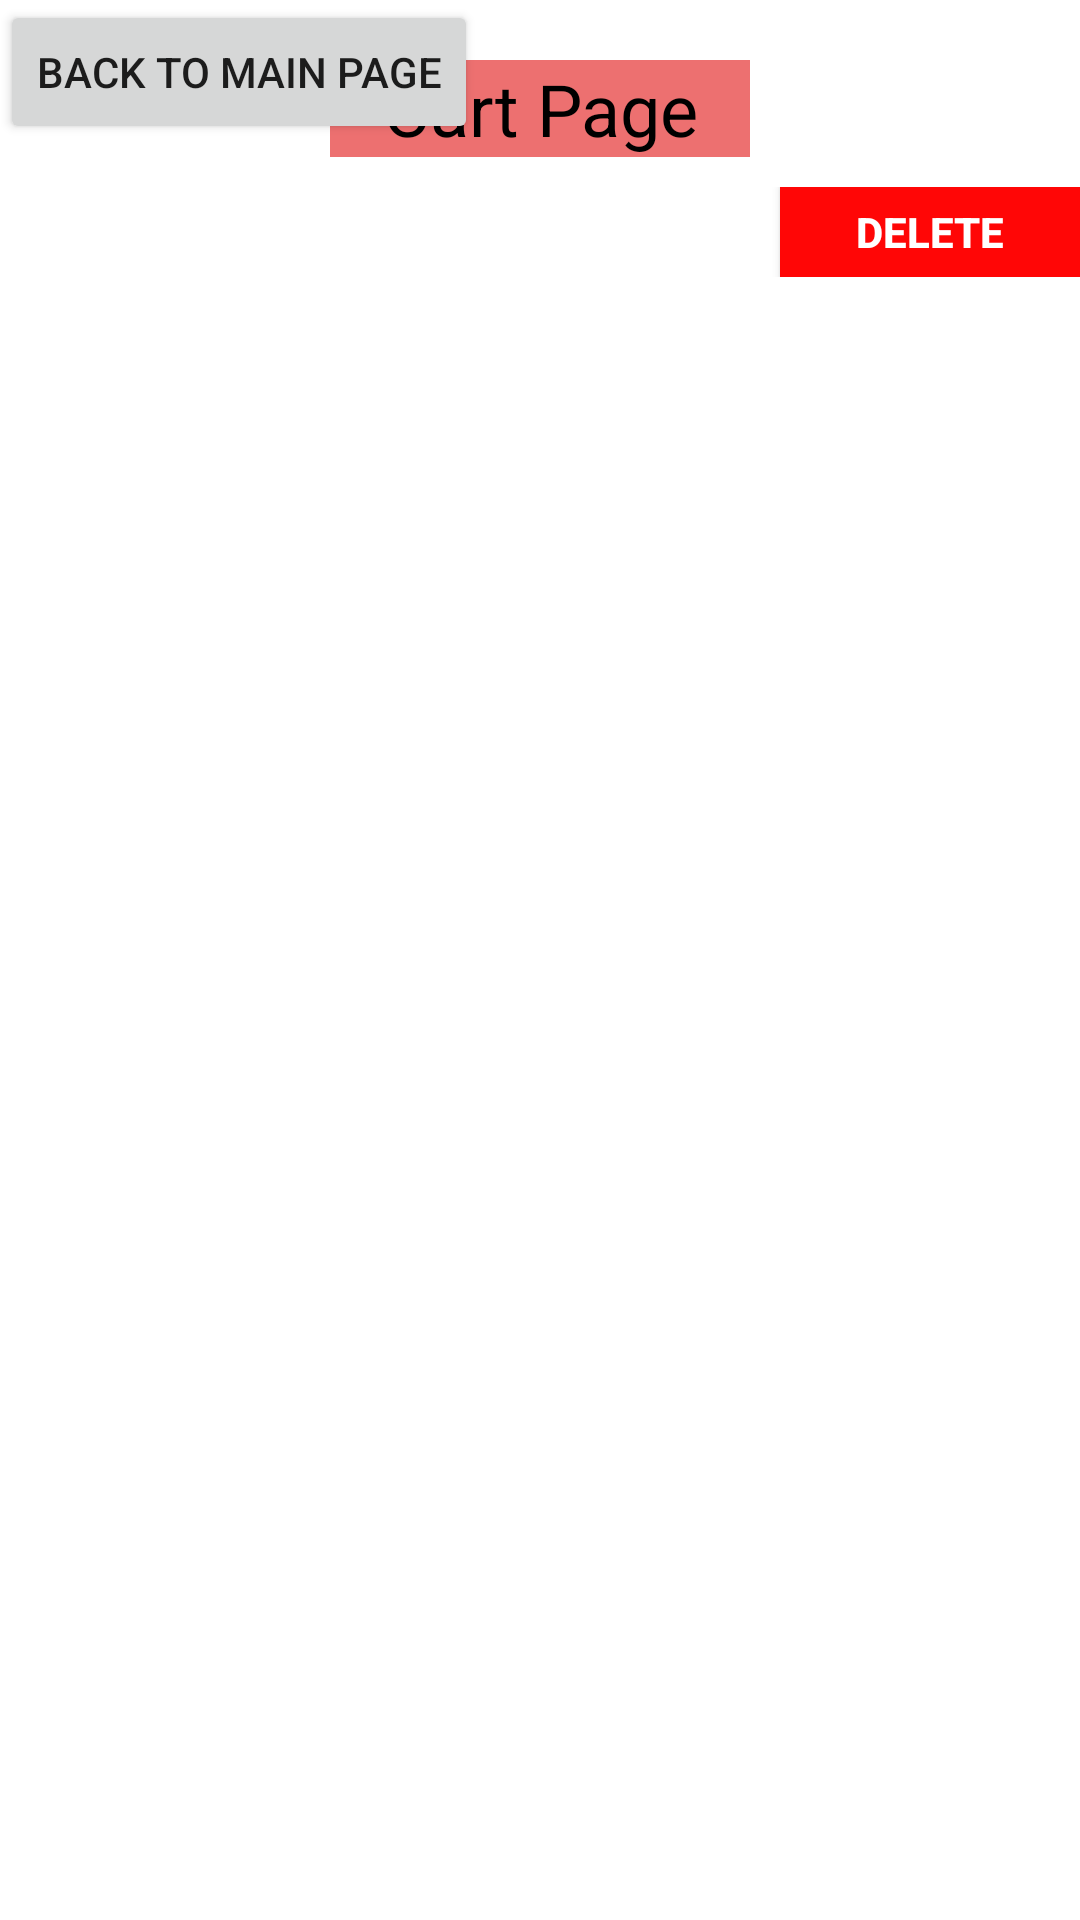

This screen was rendered from an Android layout file. Write that file and the resources it references.
<!-- AndroidManifest.xml: application theme AppTheme -->
<!-- res/layout/activity_cart.xml -->
<?xml version="1.0" encoding="utf-8"?>
<androidx.constraintlayout.widget.ConstraintLayout xmlns:android="http://schemas.android.com/apk/res/android"
    xmlns:app="http://schemas.android.com/apk/res-auto"
    xmlns:tools="http://schemas.android.com/tools"
    android:layout_width="match_parent"
    android:layout_height="match_parent"
    android:background="#FFFFFF"
    tools:context=".Cart">

    <TextView
        android:id="@+id/title"
        android:layout_width="140dp"
        android:layout_height="wrap_content"
        android:layout_marginTop="20dp"
        android:background="#ED7070"
        android:text="Cart Page"
        android:textAlignment="center"
        android:textColor="@android:color/black"
        android:textSize="24sp"
        app:layout_constraintEnd_toEndOf="parent"
        app:layout_constraintStart_toStartOf="parent"
        app:layout_constraintTop_toTopOf="parent" />

    <Button
        android:id="@+id/backButton"
        android:layout_width="wrap_content"
        android:layout_height="wrap_content"
        android:onClick="onBack"
        android:text="Back to Main Page"
        app:layout_constraintStart_toStartOf="parent"
        app:layout_constraintTop_toTopOf="parent" />

    <androidx.constraintlayout.widget.ConstraintLayout
        android:id="@+id/bill"
        android:layout_width="0dp"
        android:layout_height="wrap_content"
        android:layout_marginStart="16dp"
        android:layout_marginTop="8dp"
        android:layout_marginEnd="16dp"
        android:visibility="gone"
        app:layout_constraintEnd_toEndOf="parent"
        app:layout_constraintStart_toStartOf="parent"
        app:layout_constraintTop_toBottomOf="@+id/title">

        <TextView
            android:id="@+id/sub"
            android:layout_width="0dp"
            android:layout_height="wrap_content"
            android:text="@string/subtotal"
            android:textSize="18sp"
            android:textStyle="bold"
            app:layout_constraintStart_toStartOf="parent"
            app:layout_constraintTop_toTopOf="parent" />

        <Button
            android:id="@+id/button"
            android:layout_width="0dp"
            android:layout_height="wrap_content"
            android:layout_marginStart="16dp"
            android:layout_marginEnd="16dp"
            android:background="#FFEB3B"
            android:text="@string/proceed_to_checkout"
            android:textColor="@android:color/black"
            android:textStyle="bold"
            app:layout_constraintBottom_toBottomOf="parent"
            app:layout_constraintEnd_toEndOf="parent"
            app:layout_constraintStart_toStartOf="parent"
            app:layout_constraintTop_toBottomOf="@+id/sub" />

        <TextView
            android:id="@+id/numSubtotal"
            android:layout_width="wrap_content"
            android:layout_height="wrap_content"
            android:text="(num Item)"
            android:textColor="@android:color/black"
            android:textSize="18sp"
            app:layout_constraintStart_toEndOf="@+id/sub"
            app:layout_constraintTop_toTopOf="parent" />

        <TextView
            android:id="@+id/SubTotalPrice"
            android:layout_width="0dp"
            android:layout_height="wrap_content"
            android:text="Price"
            android:textColor="@android:color/black"
            android:textSize="18sp"
            app:layout_constraintEnd_toEndOf="parent"
            app:layout_constraintStart_toEndOf="@+id/numSubtotal"
            app:layout_constraintTop_toTopOf="parent" />
    </androidx.constraintlayout.widget.ConstraintLayout>

    <LinearLayout
        android:layout_width="match_parent"
        android:layout_height="wrap_content"
        android:layout_marginTop="10dp"
        android:orientation="vertical"
        app:layout_constraintEnd_toEndOf="parent"
        app:layout_constraintStart_toStartOf="parent"
        app:layout_constraintTop_toBottomOf="@+id/bill">

        <ListView
            android:id="@+id/cartList"
            android:layout_width="match_parent"
            android:layout_height="match_parent"
            android:choiceMode="multipleChoice"
            android:clickable="true"
            android:focusable="true"
            tools:listitem="@layout/item_cart">

        </ListView>

        <Button
            android:id="@+id/id_delete"
            android:layout_width="100dp"
            android:layout_height="30dp"
            android:layout_gravity="end"
            android:background="#FF0606"
            android:text="@string/delete"
            android:textColor="@android:color/white"
            android:textSize="14sp"
            android:textStyle="bold" />

    </LinearLayout>

    <TextView
        android:id="@+id/no"
        android:layout_width="0dp"
        android:layout_height="0dp"
        android:layout_gravity="center"
        android:paddingTop="100dp"
        android:text="@string/no_item_in_your_cart"
        android:textAlignment="center"
        android:textColor="@android:color/black"
        android:textSize="50sp"
        android:textStyle="bold"
        android:visibility="gone"
        app:layout_constraintEnd_toEndOf="parent"
        app:layout_constraintHorizontal_bias="1.0"
        app:layout_constraintStart_toStartOf="parent"
        app:layout_constraintTop_toBottomOf="@+id/bill" />

</androidx.constraintlayout.widget.ConstraintLayout>
<!-- res/layout/item_cart.xml (included above) -->
<?xml version="1.0" encoding="utf-8"?>
<androidx.cardview.widget.CardView xmlns:android="http://schemas.android.com/apk/res/android"
    xmlns:tools="http://schemas.android.com/tools"
    android:id="@+id/card"
    android:layout_width="match_parent"
    android:layout_height="wrap_content"
    android:visibility="visible">

    <LinearLayout
        android:layout_width="wrap_content"
        android:layout_height="wrap_content"
        android:orientation="vertical">

        <LinearLayout
            android:layout_width="wrap_content"
            android:layout_height="wrap_content"
            android:orientation="horizontal">

            <LinearLayout
                android:layout_width="wrap_content"
                android:layout_height="wrap_content">

                <ImageView
                    android:id="@+id/p_pic"
                    android:layout_width="160dp"
                    android:layout_height="150dp"
                    android:adjustViewBounds="true"
                    android:padding="2dp"
                    android:scaleType="centerCrop" />
            </LinearLayout>

            <LinearLayout
                android:layout_width="500dp"
                android:layout_height="wrap_content"
                android:orientation="vertical"
                android:paddingLeft="10dp">

                <TextView
                    android:id="@+id/productID"
                    android:layout_width="match_parent"
                    android:layout_height="wrap_content"
                    android:text="ID"
                    android:visibility="gone" />

                <TextView
                    android:id="@+id/productName"
                    android:layout_width="wrap_content"
                    android:layout_height="wrap_content"
                    android:padding="5dp"
                    android:text="Name"
                    android:textSize="24sp"
                    android:textStyle="bold" />

                <TextView
                    android:id="@+id/productPrice"
                    android:layout_width="match_parent"
                    android:layout_height="wrap_content"
                    android:layout_marginTop="8dp"
                    android:padding="5dp"
                    android:text="Price"
                    android:textSize="16sp" />

                <CheckBox
                    android:id="@+id/checkBox"
                    android:layout_width="wrap_content"
                    android:layout_height="0dp"
                    android:layout_weight="1"
                    android:clickable="true"
                    android:focusable="false" />

                <LinearLayout
                    android:layout_width="match_parent"
                    android:layout_height="match_parent"
                    android:orientation="horizontal"
                    android:visibility="visible">

                    <ImageButton
                        android:id="@+id/button_minus"
                        style="@style/MinusButtons"
                        android:layout_width="@dimen/button_size"
                        android:layout_height="@dimen/button_size"
                        android:onClick="onMinus" />

                    <TextView
                        android:id="@+id/num"
                        style="@style/ScoreText"
                        android:layout_width="150dp"
                        android:layout_height="50dp"
                        android:layout_centerHorizontal="true"
                        android:layout_centerVertical="true"
                        android:text="1"
                        android:textAlignment="center"
                        android:textSize="40sp" />

                    <ImageButton
                        android:id="@+id/button_plus"
                        style="@style/PlusButtons"
                        android:layout_width="@dimen/button_size"
                        android:layout_height="@dimen/button_size"
                        android:contentDescription="@string/todo"
                        android:onClick="onAdd" />

                </LinearLayout>

            </LinearLayout>

        </LinearLayout>

        <LinearLayout
            android:layout_width="match_parent"
            android:layout_height="wrap_content"
            android:orientation="horizontal">

            <TextView
                android:id="@+id/textQuantity"
                android:layout_width="100dp"
                android:layout_height="wrap_content"
                android:text="   Quantity :"
                android:textSize="18sp"
                android:visibility="visible" />

            <TextView
                android:id="@+id/quantityNo"
                android:layout_width="80dp"
                android:layout_height="wrap_content"
                android:text="number"
                android:textSize="18sp" />

            <Spinner
                android:id="@+id/stockSpinner"
                android:layout_width="80dp"
                android:layout_height="30dp"
                android:layout_weight="1"
                android:entries="@array/q_array"
                android:visibility="gone" />

        </LinearLayout>
    </LinearLayout>

</androidx.cardview.widget.CardView>
<!-- resources referenced by this layout -->
<resources>
  <string-array name="q_array">
          <item>1</item>
          <item>2</item>
          <item>3</item>
          <item>4</item>
          <item>5(Max)</item>
      </string-array>
  <dimen name="button_size">45dp</dimen>
  <string name="delete">Delete</string>
  <string name="no_item_in_your_cart">No Item In your cart</string>
  <string name="proceed_to_checkout">Proceed to checkout</string>
  <string name="subtotal">Subtotal</string>
  <string name="todo">TODO</string>
  <style name="MinusButtons" parent="ScoreButtons">
          <item name="android:src">@drawable/ic_minus</item>
          <item name="android:contentDescription">
              @string/minus_button_description
          </item>
      </style>
  <style name="PlusButtons" parent="ScoreButtons">
          <item name="android:src">@drawable/ic_plus</item>
          <item name="android:contentDescription">
              @string/plus_button_description
          </item>
      </style>
  <style name="ScoreText">
          <item name="android:textAppearance">
              @style/TextAppearance.AppCompat.Display3
          </item>
      </style>
  <style name="AppTheme" parent="Theme.AppCompat.Light.DarkActionBar">
          
          <item name="colorPrimary">@color/colorPrimary</item>
          <item name="colorPrimaryDark">@color/colorPrimaryDark</item>
          <item name="colorAccent">@color/colorAccent</item>
      </style>
  <style name="ScoreButtons" parent="Widget.AppCompat.Button">
          <item name="android:background">@drawable/button_background</item>
          <item name="android:tint">@color/colorPrimary</item>
      </style>
  <string name="minus_button_description">Minus Button</string>
  <string name="plus_button_description">Plus Button</string>
  <!-- not gathered from this repository: default colours our renderer supplied (Android Studio template values) -->
  <color name="colorPrimary">#FF6200EE</color>
  <color name="colorPrimaryDark">#FF3700B3</color>
  <color name="colorAccent">#FF03DAC5</color>
</resources>
